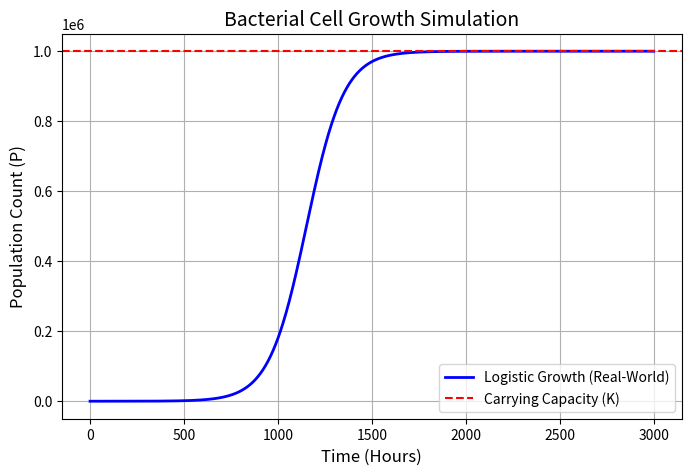

Write the Python code that produced this figure.
import matplotlib.pyplot as plt

# SET PARAMETERS
P = 10.0 # Initial population (e.g. 10 bacterial cells)
r = 0.01 # Growth rate constant - this is different for different organisms (e.g. E.coli has a high r value)
K = 1000000.0 # Carrying capacity (max cells the container can support)
dt = 0.1 # Change in time (e.g. 0.1 hours) - decides when the code pauses to calculate the new population number - the bigger this number, the less accurate
total_time = 3000 # Total hours to simulate

# Lists to store our data for plotting
time_points = []
population_points = []

# SIMULATION LOOP
current_time = 0.0

while current_time <= total_time:
    # Save current state
    time_points.append(current_time)
    population_points.append(P)
    
    # Calculate growth rate using the logistic differential equation
    dP_dt = r * P * (1 - (P / K))
    
    # Update population for the next small time step
    P += dP_dt * dt
    current_time += dt

# PLOT THE RESULTS
plt.figure(figsize=(8, 5))
plt.plot(time_points, population_points, label="Logistic Growth (Real-World)", color="blue", linewidth=2)
plt.axhline(y=K, color="red", linestyle="--", label="Carrying Capacity (K)") 
#axhline stands for axishorizontalline - draws single line across the graph at a height on the y axis
plt.title("Bacterial Cell Growth Simulation", fontsize=14)
plt.xlabel("Time (Hours)", fontsize=12)
plt.ylabel("Population Count (P)", fontsize=12)
plt.grid(True)
plt.legend()
plt.show()
